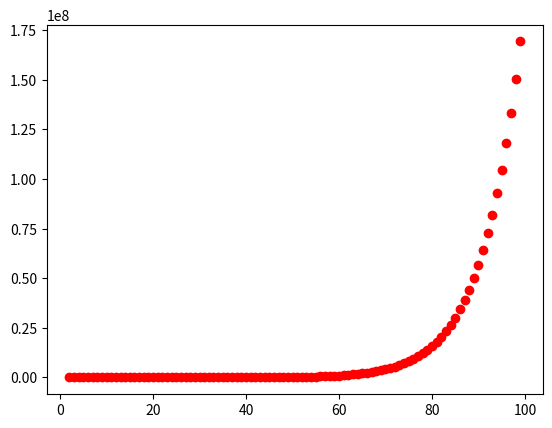

Python code for this plot:
import matplotlib.pyplot as plt

m=10001
dp=[[-1]*m for _ in range(m)]
def ways(n,t):
	if dp[n][t]>=0:
		return dp[n][t]
	if n < 2:
		return 0
	if t > n:
		return 0
	tot=1
	for i in range(t,n):
		if n>=2*i:
			tot+=ways(n-i,i)
	dp[n][t]=tot
	return dp[n][t]
ant=9
xa=list()
ya=list()
for i in range(2,100):
	x=1+ways(i,1)
	print(i,x,x-ant)
	xa.append(i)
	ya.append(x)
	ant=x

plt.plot(xa, ya, 'ro')
#plt.axis([0, 6, 0, 20])
plt.show()
